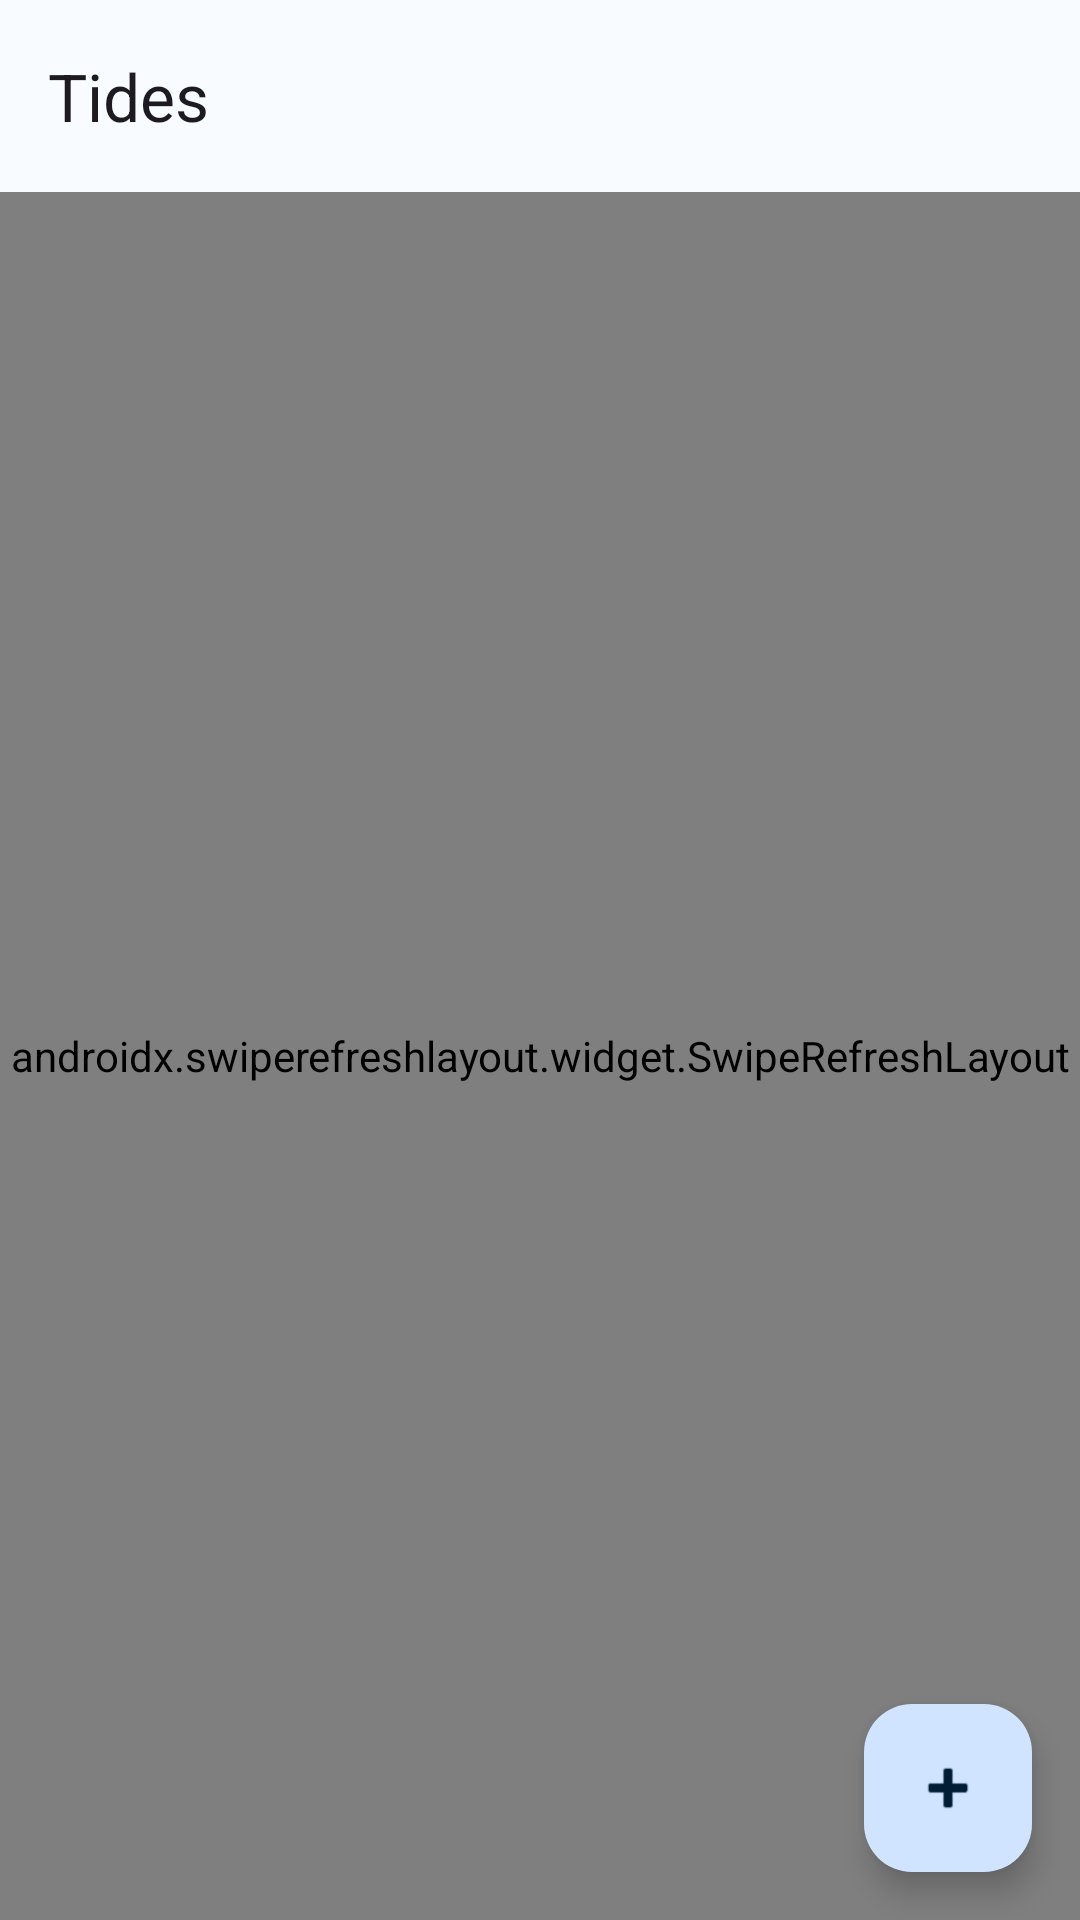

Write the Android layout XML for this screen, with the resource values it uses.
<!-- AndroidManifest.xml: application theme Theme.OpenSurfcast -->
<!-- res/layout/fragment_tide_list.xml -->
<?xml version="1.0" encoding="utf-8"?>
<androidx.coordinatorlayout.widget.CoordinatorLayout
    xmlns:android="http://schemas.android.com/apk/res/android"
    xmlns:app="http://schemas.android.com/apk/res-auto"
    android:layout_width="match_parent"
    android:layout_height="match_parent">

    <com.google.android.material.appbar.AppBarLayout
        android:layout_width="match_parent"
        android:layout_height="wrap_content">

        <com.google.android.material.appbar.MaterialToolbar
            android:id="@+id/toolbar"
            android:layout_width="match_parent"
            android:layout_height="?attr/actionBarSize"
            app:title="@string/tide_list_title" />

    </com.google.android.material.appbar.AppBarLayout>

    <com.google.android.material.progressindicator.LinearProgressIndicator
        android:id="@+id/sync_progress"
        android:layout_width="match_parent"
        android:layout_height="wrap_content"
        android:indeterminate="true"
        android:visibility="gone"
        app:layout_anchor="@id/toolbar"
        app:layout_anchorGravity="bottom" />

    <androidx.swiperefreshlayout.widget.SwipeRefreshLayout
        android:id="@+id/swipe_refresh"
        android:layout_width="match_parent"
        android:layout_height="match_parent"
        app:layout_behavior="@string/appbar_scrolling_view_behavior">

        <FrameLayout
            android:layout_width="match_parent"
            android:layout_height="match_parent">

            <androidx.recyclerview.widget.RecyclerView
                android:id="@+id/tide_list"
                android:layout_width="match_parent"
                android:layout_height="match_parent"
                android:clipToPadding="false"
                android:paddingStart="8dp"
                android:paddingEnd="8dp"
                android:paddingTop="8dp"
                android:paddingBottom="88dp" />

            <LinearLayout
                android:id="@+id/empty_state"
                android:layout_width="wrap_content"
                android:layout_height="wrap_content"
                android:layout_gravity="center"
                android:gravity="center"
                android:orientation="vertical"
                android:visibility="gone">

                <TextView
                    android:layout_width="wrap_content"
                    android:layout_height="wrap_content"
                    android:text="@string/empty_tide_list"
                    android:textAppearance="?attr/textAppearanceHeadlineSmall"
                    android:textColor="?attr/colorOnSurfaceVariant" />

                <TextView
                    android:layout_width="wrap_content"
                    android:layout_height="wrap_content"
                    android:layout_marginTop="8dp"
                    android:text="@string/empty_tide_list_hint"
                    android:textAppearance="?attr/textAppearanceBodyMedium"
                    android:textColor="?attr/colorOutline" />

            </LinearLayout>

        </FrameLayout>

    </androidx.swiperefreshlayout.widget.SwipeRefreshLayout>

    <com.google.android.material.floatingactionbutton.FloatingActionButton
        android:id="@+id/fab_add_tide"
        android:layout_width="wrap_content"
        android:layout_height="wrap_content"
        android:layout_gravity="bottom|end"
        android:layout_margin="16dp"
        android:contentDescription="@string/add_tide_station"
        app:srcCompat="@android:drawable/ic_input_add" />

</androidx.coordinatorlayout.widget.CoordinatorLayout>
<!-- resources referenced by this layout -->
<resources>
  <string name="add_tide_station">Add tide station</string>
  <string name="empty_tide_list">No tide stations added yet</string>
  <string name="empty_tide_list_hint">Tap + to browse the catalog</string>
  <string name="tide_list_title">Tides</string>
  <color name="md_theme_light_primary">#0D47A1</color>
  <color name="md_theme_light_onPrimary">#FFFFFF</color>
  <color name="md_theme_light_primaryContainer">#D1E4FF</color>
  <color name="md_theme_light_onPrimaryContainer">#001D36</color>
  <color name="md_theme_light_secondary">#00897B</color>
  <color name="md_theme_light_onSecondary">#FFFFFF</color>
  <color name="md_theme_light_secondaryContainer">#B2DFDB</color>
  <color name="md_theme_light_onSecondaryContainer">#002B27</color>
  <color name="md_theme_light_tertiary">#0277BD</color>
  <color name="md_theme_light_onTertiary">#FFFFFF</color>
  <color name="md_theme_light_tertiaryContainer">#B3E5FC</color>
  <color name="md_theme_light_onTertiaryContainer">#001F2A</color>
  <color name="md_theme_light_error">#BA1A1A</color>
  <color name="md_theme_light_onError">#FFFFFF</color>
  <color name="md_theme_light_errorContainer">#FFDAD6</color>
  <color name="md_theme_light_onErrorContainer">#410002</color>
  <color name="md_theme_light_background">#F8FBFF</color>
  <color name="md_theme_light_onBackground">#191C20</color>
  <color name="md_theme_light_surface">#F8FBFF</color>
  <color name="md_theme_light_onSurface">#191C20</color>
  <color name="md_theme_light_surfaceVariant">#DFE3EB</color>
  <color name="md_theme_light_onSurfaceVariant">#43474E</color>
  <color name="md_theme_light_surfaceContainerLowest">#FFFFFF</color>
  <color name="md_theme_light_surfaceContainerLow">#F2F5FA</color>
  <color name="md_theme_light_surfaceContainer">#ECF0F4</color>
  <color name="md_theme_light_surfaceContainerHigh">#E6EAEF</color>
  <color name="md_theme_light_surfaceContainerHighest">#E1E5E9</color>
  <color name="md_theme_light_outline">#73777F</color>
  <color name="md_theme_light_outlineVariant">#C3C7CF</color>
  <color name="md_theme_light_inverseSurface">#2E3135</color>
  <color name="md_theme_light_inverseOnSurface">#EFF0F7</color>
  <color name="md_theme_light_inversePrimary">#A4C8FF</color>
</resources>
